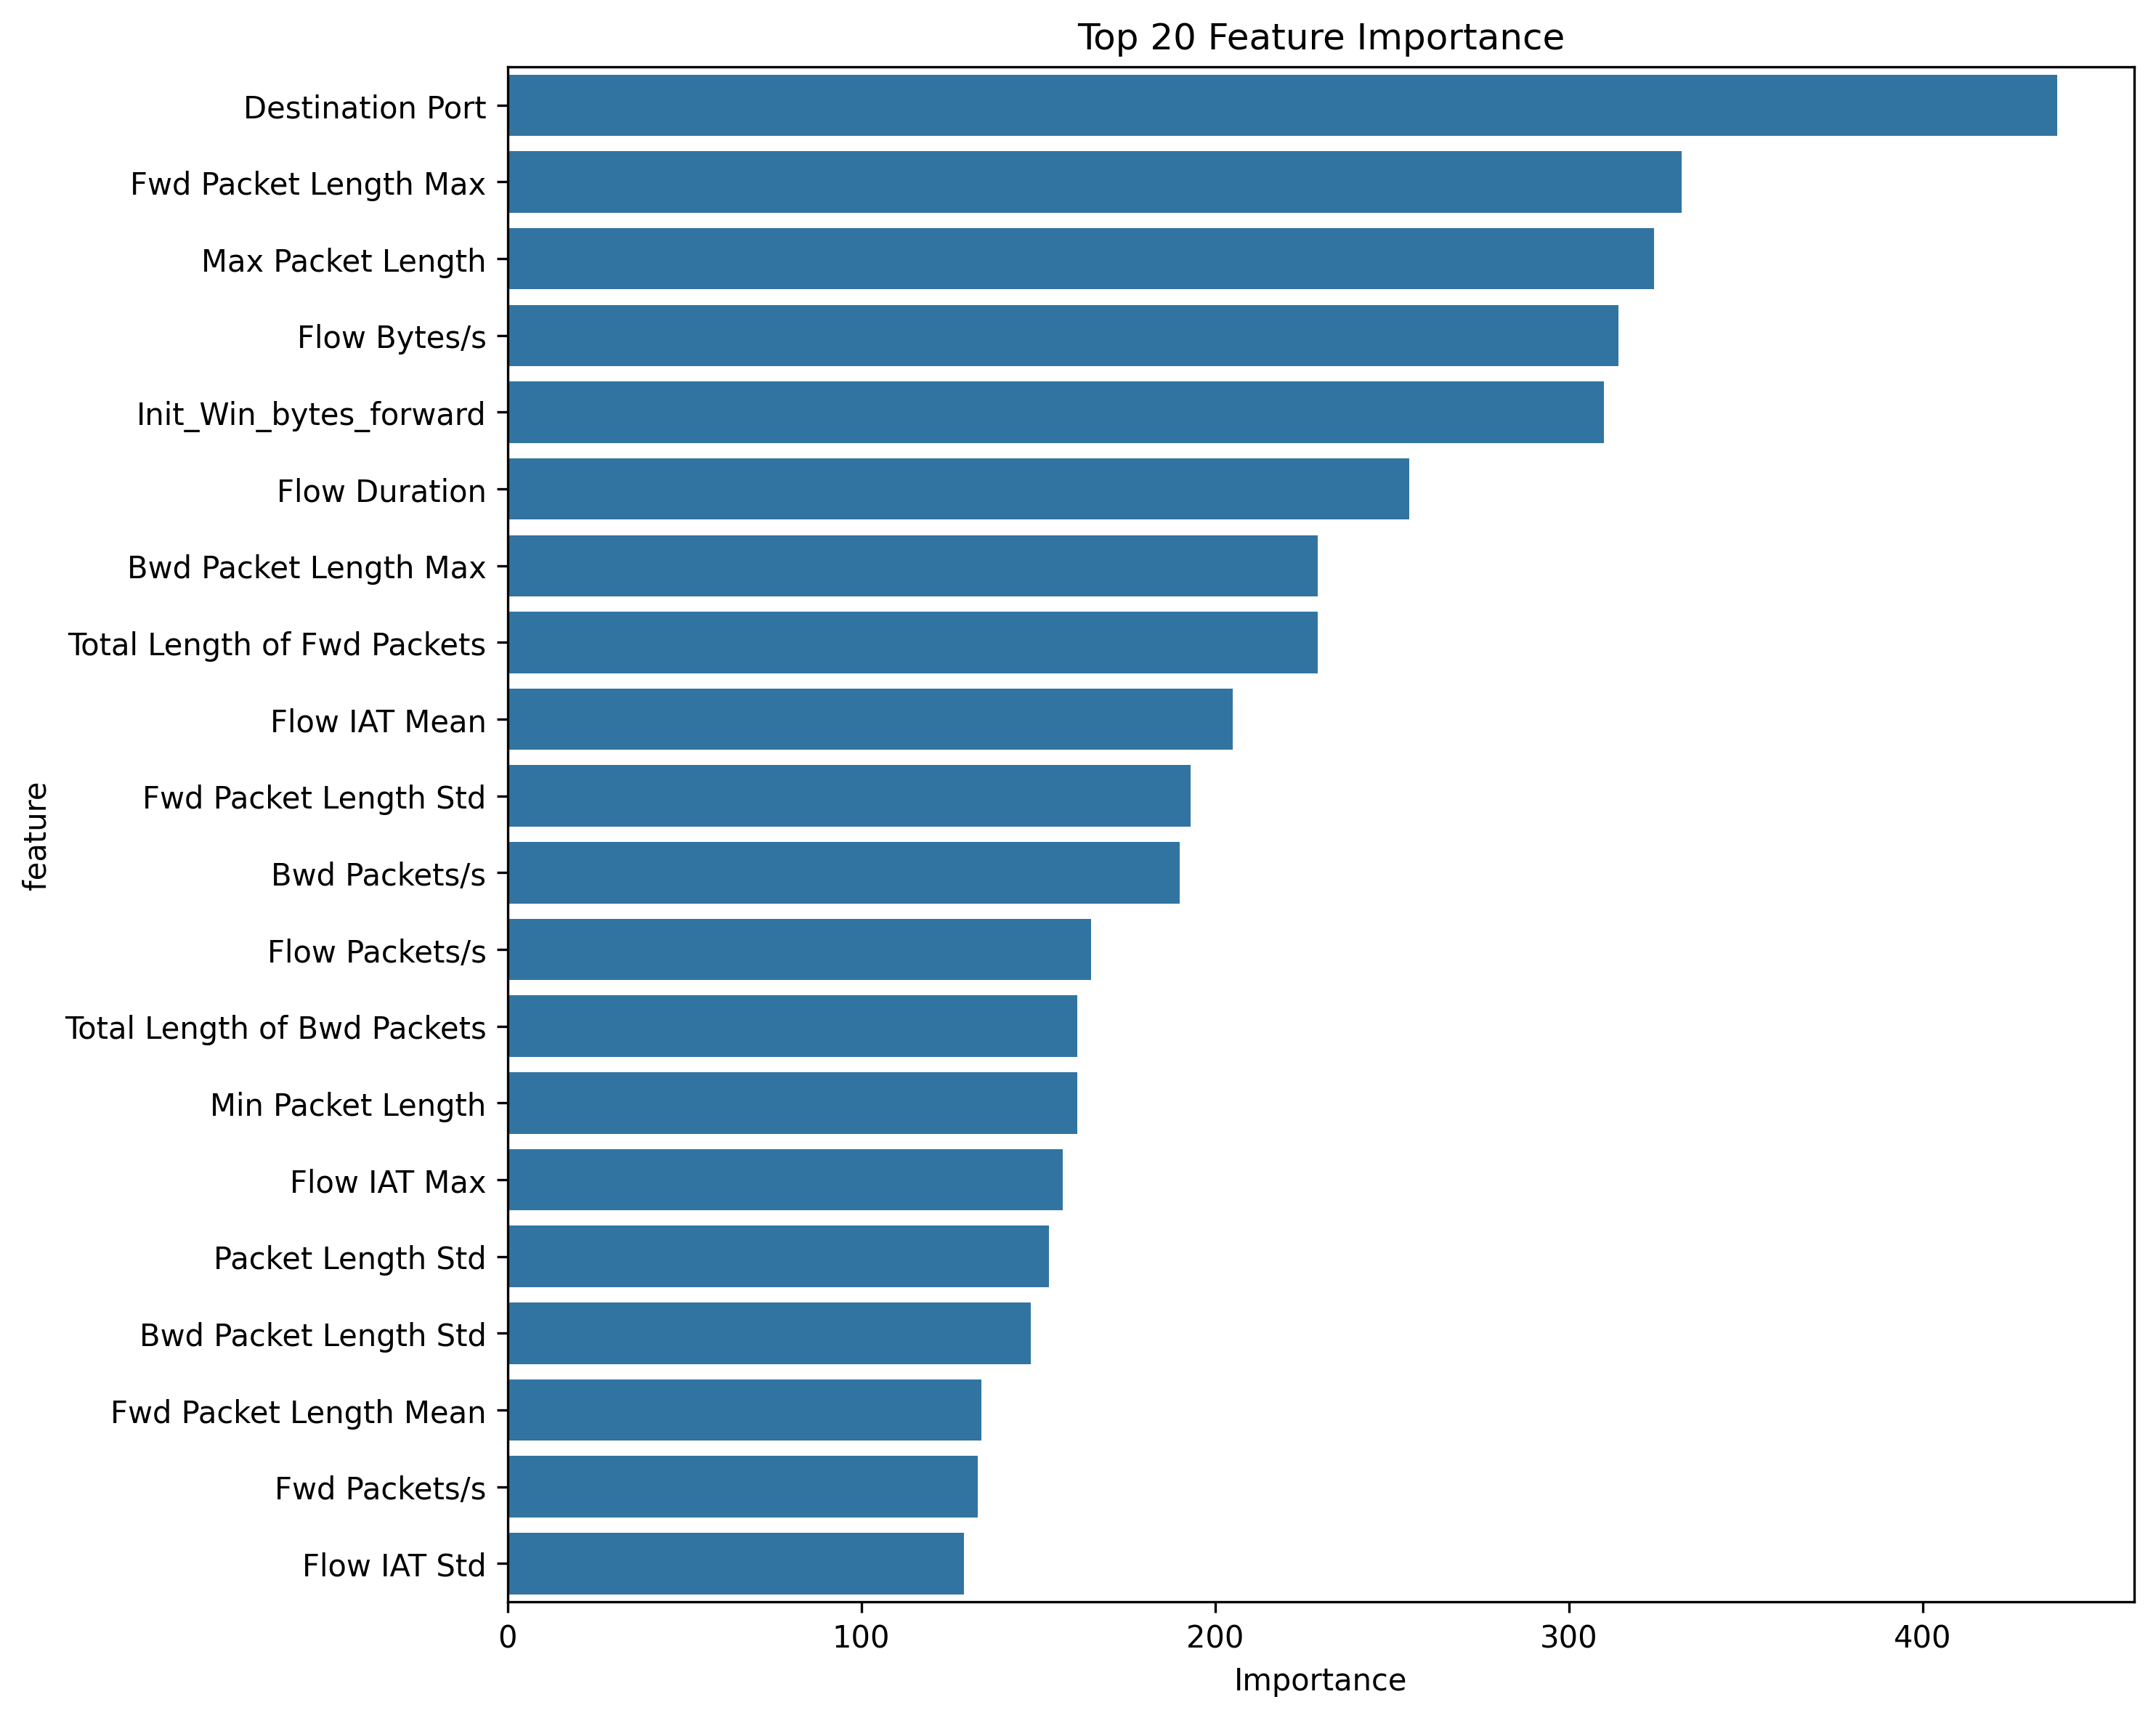

The table this chart was drawn from, first rows:
feature, importance
Destination Port, 438
Fwd Packet Length Max, 332
Max Packet Length, 324
Flow Bytes/s, 314
Init_Win_bytes_forward, 310
Flow Duration, 255
Bwd Packet Length Max, 229
Total Length of Fwd Packets, 229
Flow IAT Mean, 205
Fwd Packet Length Std, 193
Bwd Packets/s, 190
Flow Packets/s, 165
Total Length of Bwd Packets, 161
Min Packet Length, 161
Flow IAT Max, 157
Packet Length Std, 153
Bwd Packet Length Std, 148
Fwd Packet Length Mean, 134
Fwd Packets/s, 133
Flow IAT Std, 129
ACK Flag Count, 118
Fwd PSH Flags, 104
Packet Length Mean, 98
Bwd Packet Length Mean, 87
FIN Flag Count, 83
Fwd IAT Total, 81
Fwd IAT Mean, 78
PSH Flag Count, 78
Fwd IAT Std, 67
Packet Length Variance, 58
Down/Up Ratio, 58
Fwd IAT Max, 54
Init_Win_bytes_backward, 53
SYN Flag Count, 50
Total Fwd Packets, 48
Bwd IAT Min, 46
Bwd Packet Length Min, 46
Subflow Bwd Bytes, 39
RST Flag Count, 29
Subflow Fwd Bytes, 28
act_data_pkt_fwd, 26
Total Backward Packets, 25
Fwd Packet Length Min, 22
Avg Fwd Segment Size, 22
Avg Bwd Segment Size, 18
Average Packet Size, 17
Bwd IAT Total, 11
Fwd Header Length, 10
Bwd IAT Mean, 10
Bwd IAT Std, 10
Bwd Header Length, 6
Avg Bwd Packets/Bulk, 2
Fwd Bulk Rate Avg, 2
Subflow Bwd Packets, 2
Bwd IAT Max, 2
Bwd Bulk Rate Avg, 1
Subflow Fwd Packets, 1
Avg Bwd Bytes/Bulk, 0
Avg Fwd Packets/Bulk, 0
Fwd URG Flags, 0
... 15 more rows
